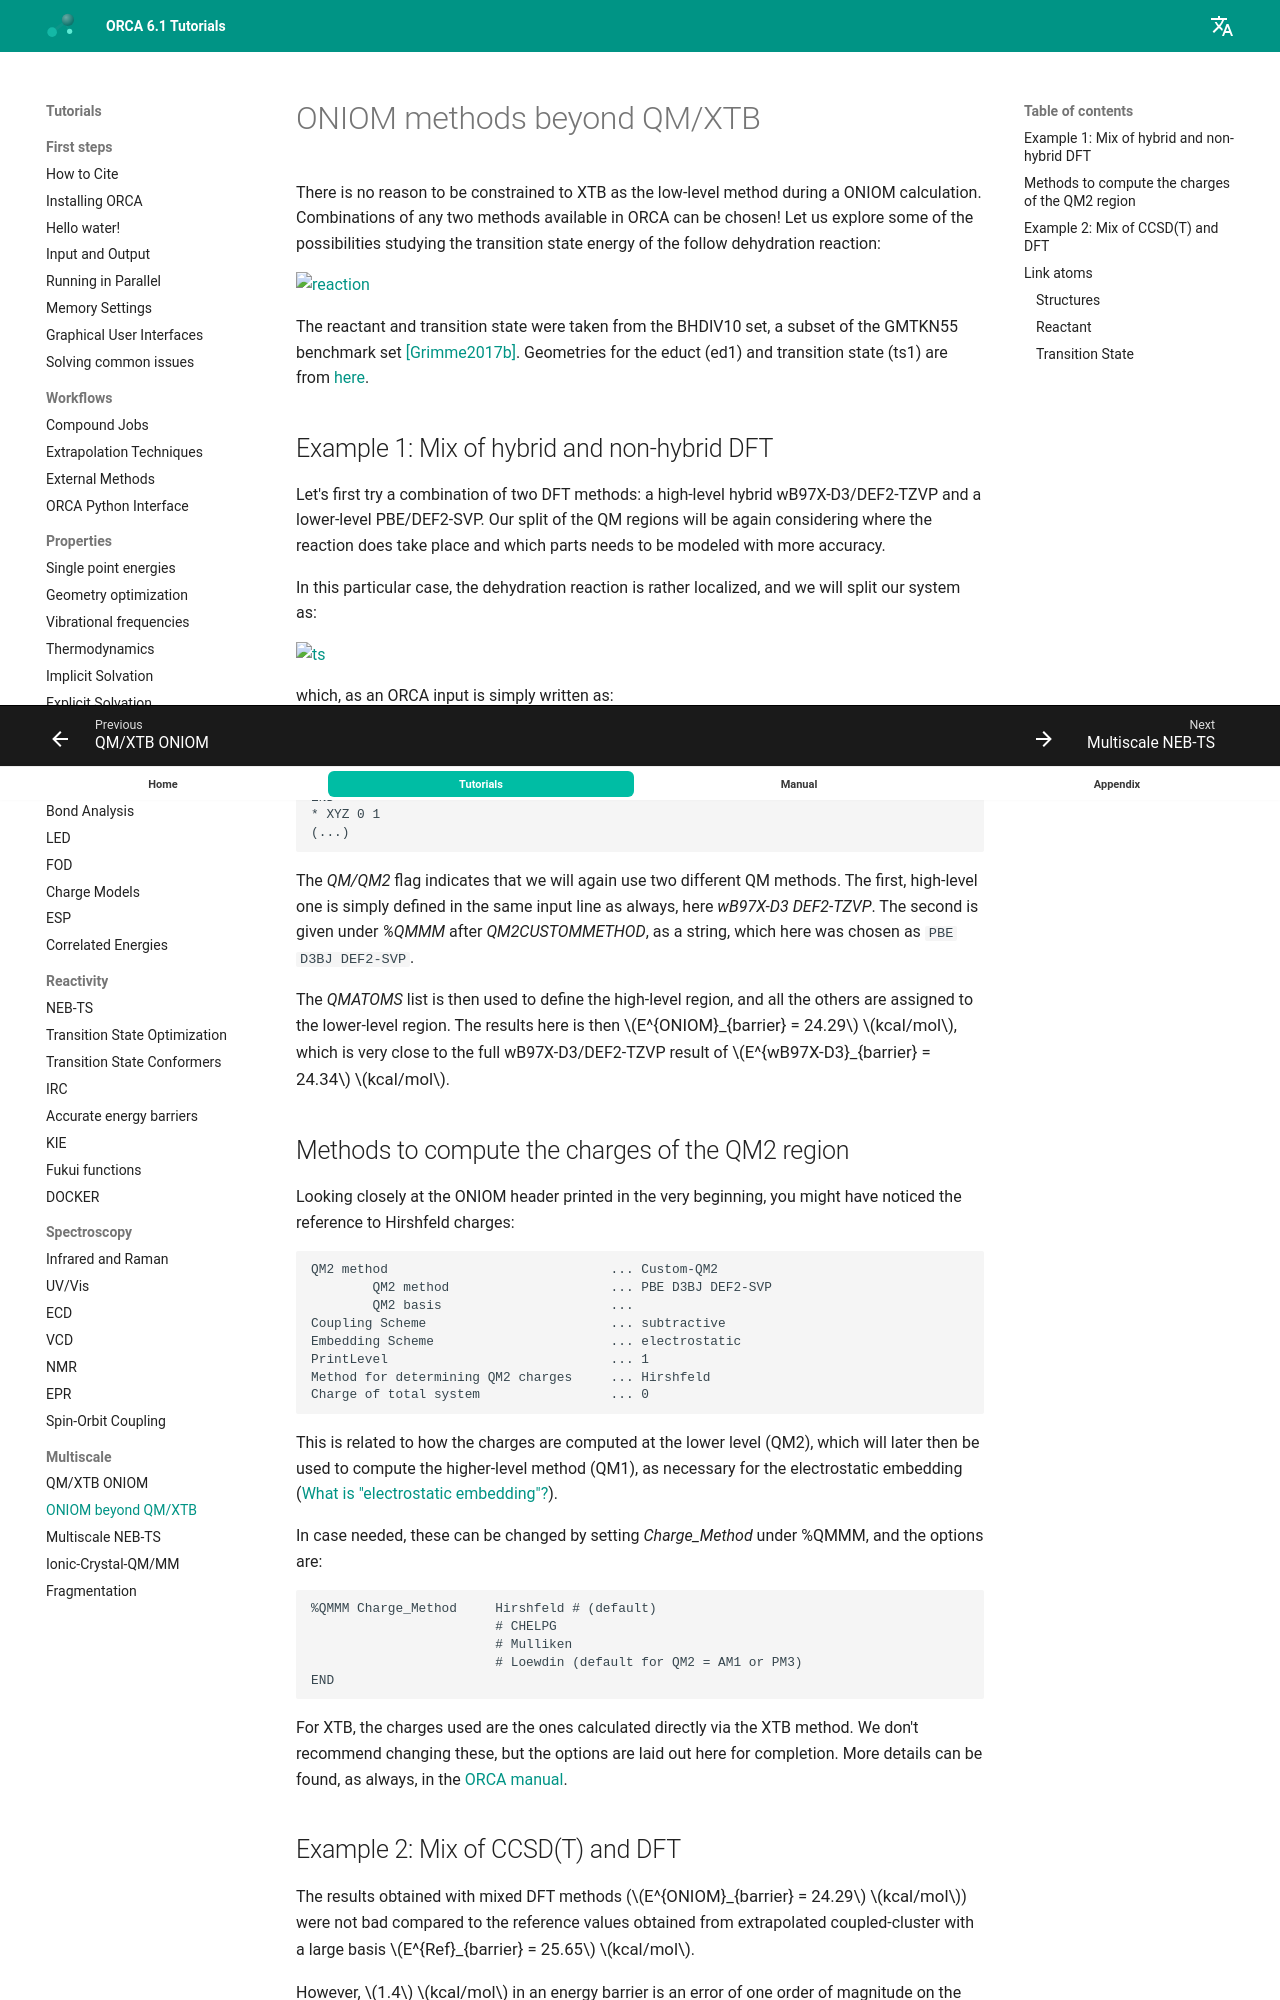

repository: wxyhgk/orca-docs · page: multi/basics-otheroniom/index.html · generator: mkdocs

---
title: ONIOM methods beyond QM/XTB
source: https://www.faccts.de/docs/orca/6.1/tutorials/multi/basics-otheroniom.html
---

# ONIOM methods beyond QM/XTB

There is no reason to be constrained to XTB as the low-level method during a ONIOM calculation. Combinations of any two methods available in ORCA can be chosen! Let us explore some of the possibilities studying the transition state energy of the follow dehydration reaction:

[![reaction](../images/reaction.png)](../images/reaction.png)

The reactant and transition state were taken from the BHDIV10 set, a subset of the GMTKN55 benchmark set [[Grimme2017b]](../bib.md#grimme2017b). Geometries for the educt (ed1) and transition state (ts1) are from [here](http://www.thch.uni-bonn.de/tc.old/downloads/GMTKN/GMTKN55/BHDIV10.html).

## Example 1: Mix of hybrid and non-hybrid DFT

Let's first try a combination of two DFT methods: a high-level hybrid wB97X-D3/DEF2-TZVP and a lower-level PBE/DEF2-SVP. Our split of the QM regions will be again considering where the reaction does take place and which parts needs to be modeled with more accuracy.

In this particular case, the dehydration reaction is rather localized, and we will split our system as:

[![ts](../images/ts.png)](../images/ts.png)

which, as an ORCA input is simply written as:

```text
!QM/QM2 WB97X-D3 DEF2-TZVP
%QMMM QM2CUSTOMMETHOD "PBE D3BJ DEF2-SVP"
      QMATOMS {2:3} {6:13} END
END
* XYZ 0 1
(...)
```

The *QM/QM2* flag indicates that we will again use two different QM methods. The first, high-level one is simply defined in the same input line as always, here *wB97X-D3 DEF2-TZVP*. The second is given under *%QMMM* after *QM2CUSTOMMETHOD*, as a string, which here was chosen as `PBE D3BJ DEF2-SVP`.

The *QMATOMS* list is then used to define the high-level region, and all the others are assigned to the lower-level region. The results here is then $E^{ONIOM}_{barrier} = 24.29$ $kcal/mol$, which is very close to the full wB97X-D3/DEF2-TZVP result of $E^{wB97X-D3}_{barrier} = 24.34$ $kcal/mol$.
